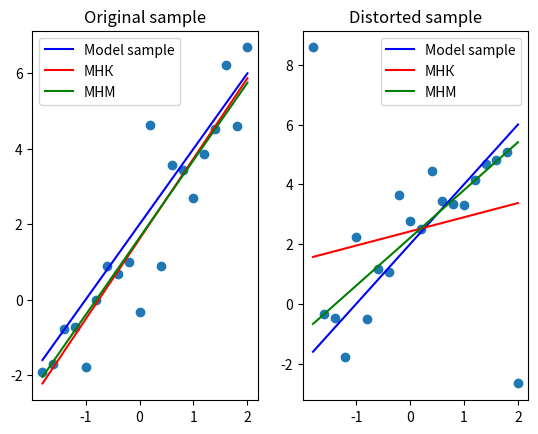

This figure's Python source:
import numpy as np
import matplotlib.pyplot as plt
from scipy.optimize import minimize


def fit(X, params):
    return X.dot(params)


def cost_function(params, X, y):
    return np.sum(np.abs(y - fit(X, params)))


def generate(a, b, h):
    n = int((b - a) / h) + 2
    x = np.linspace(-1.8, 2, n)
    e_i = np.random.standard_normal(n)
    y = 2 + 2*x + e_i
    return x, y


def perturbation(y):
    res = []
    for i in range(0, len(y)):
        res.append(y[i])
    back = len(y) - 1
    res[0] = y[0] + 10
    res[back] = y[back] - 10
    return res


def mnk(x, y):
    a2 = (np.mean(x*y) - np.mean(x) * np.mean(y))/(np.mean(x*x) - np.mean(x)**2)
    b2 = np.mean(y) - a2 * np.mean(x)
    return a2, b2


def mnm(x, y):
    X = np.asarray([np.ones(20, ), x]).T
    x0 = np.ones(2)
    output = minimize(cost_function, x0, args=(X, y))

    y_hat = fit(X, output.x)

    print("y hat = ", np.median(y_hat))

    return x, y_hat

if __name__ == '__main__':
    l = -1.8
    r = 2
    h = 0.2
    a = 2
    b = 2

    plt.figure()
    plt.subplot(121)
    plt.title("Original sample")
    print("\t\t\tOriginal sample")

    x, y = generate(l, r, h)
    print("%12s:\t a = %lf, b = %lf" % ("Model sample", a, b))
    plt.plot(x, a * x + b, 'b', label='Model sample')

    plt.scatter(x, y)

    m, c = mnk(x, y)
    print("%12s:\ta = %lf, b = %lf" % ("МНК", m, c))
    plt.plot(x, m*x + c, 'r', label='МНК')

    m, c = mnm(x, y)
    # print("%12s:\ta = %lf, b = %lf" % ("МНМ", m, c))
    plt.plot(m, c, 'g', label='МНМ')

    plt.legend()

    print("\n")
    plt.subplot(122)
    plt.title("Distorted sample")
    print("\t\t\tDistorted sample")

    x, y = generate(l, r, h)
    y = perturbation(y)

    print("%12s:\ta = %lf, b = %lf" % ("Model sample", a, b))
    plt.plot(x, a * x + b, 'b', label='Model sample')
    plt.scatter(x, y)

    m, c = mnk(x, y)
    print("%12s:\ta = %lf, b = %lf" % ("МНК", m, c))
    plt.plot(x, m*x + c, 'r', label='МНК')

    xx, yy = mnm(x, y)
    # print("%12s:\ta = %lf, b = %lf" % ("МНМ", xx, yy))
    plt.plot(xx, yy, 'g', label='МНМ')

    plt.legend()
    plt.show()